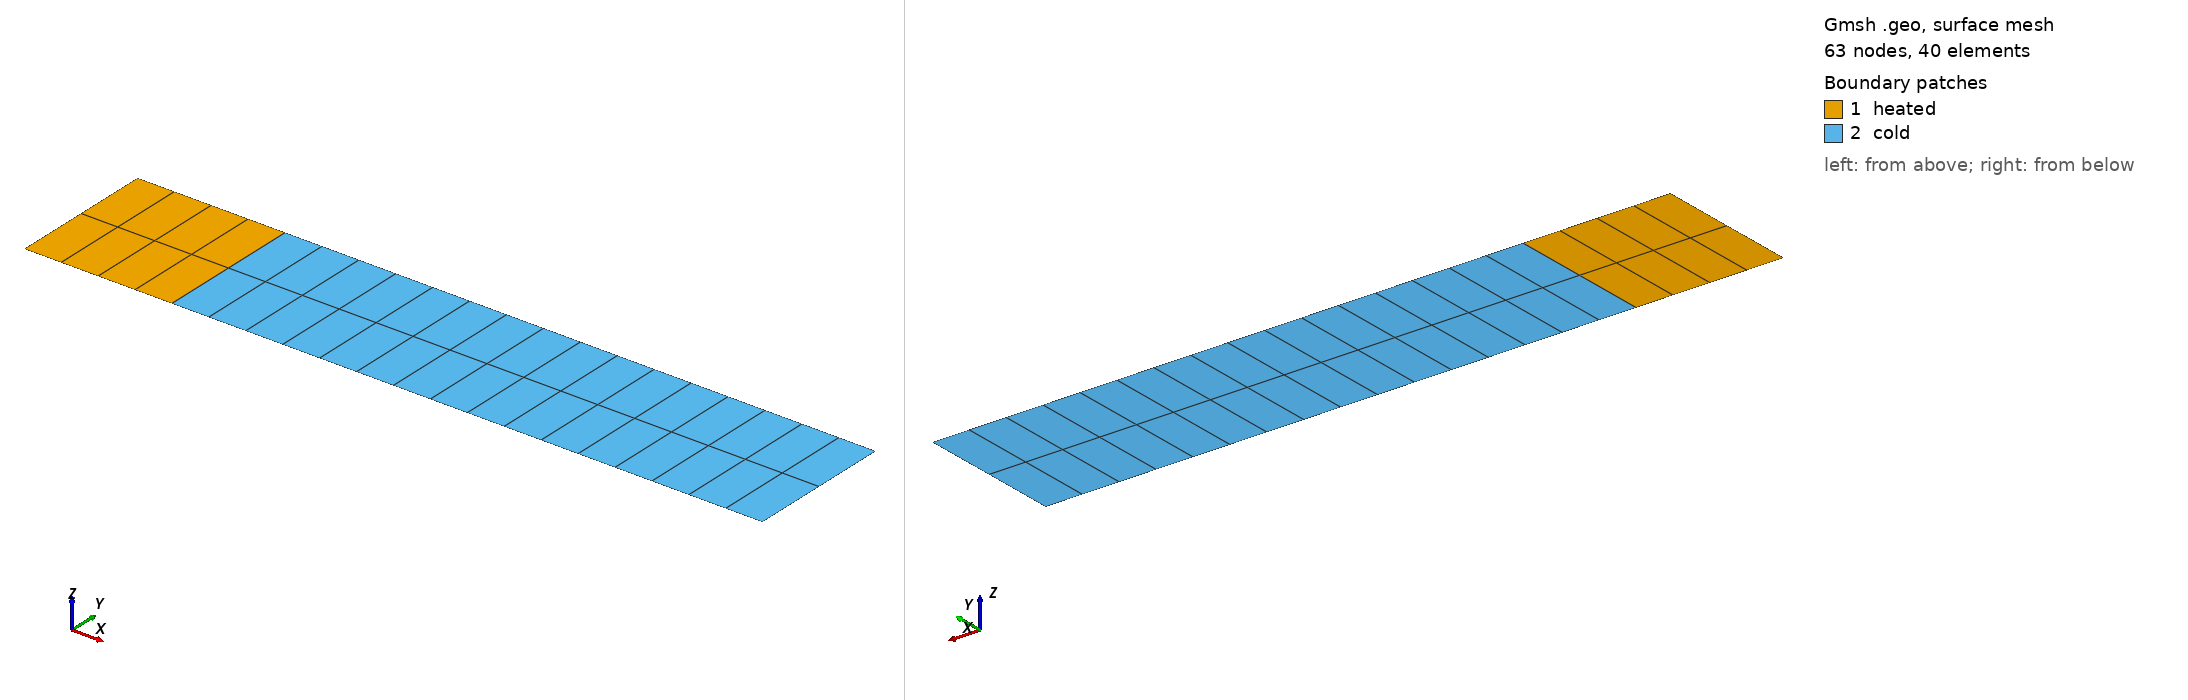

Gmsh geometry script, surface-meshed: 63 nodes, 40 surface elements. Boundary patches (legend numbers): 1 heated, 2 cold. Left view from above one corner, right view from below the opposite corner. Legend entries are the model's physical surfaces. The drawing asked Gmsh for element sizes between 1% and 20% of the model's largest extent; the script's own settings can give other sizes.

=== mesh.geo (drawn) ===
// --.. ..- .-.. .-.. --- --.. ..- .-.. .-.. --- --.. ..- .-.. .-.. ---
//
//  Gmsh GEO: slab of a heated layer (0 < x < a) bonded to an unheated one
//  (a < x < Lx). One conforming structured mesh: the interface nodes
//  belong to both materials.
//
//  Author: Giovanni Zullo
//
// --.. ..- .-.. .-.. --- --.. ..- .-.. .-.. --- --.. ..- .-.. .-.. ---

a  = 0.02;  // interface (m)
Lx = 0.10;  // slab thickness (m)
Ly = 0.02;  // slab height (m)

// Coarse on purpose: the spurious source an unheated element picks up next
// to the interface scales with the element width.
n_h = 5;    // nodes across the heated layer
n_c = 17;   // nodes across the unheated layer
n_y = 3;    // nodes along y

Point(1) = {0,  0,  0};
Point(2) = {a,  0,  0};
Point(3) = {Lx, 0,  0};
Point(4) = {Lx, Ly, 0};
Point(5) = {a,  Ly, 0};
Point(6) = {0,  Ly, 0};

Line(1) = {1, 2};  // ymin, heated
Line(2) = {2, 3};  // ymin, cold
Line(3) = {3, 4};  // xmax
Line(4) = {4, 5};  // ymax, cold
Line(5) = {5, 6};  // ymax, heated
Line(6) = {6, 1};  // xmin
Line(7) = {2, 5};  // interface x = a

Curve Loop(1) = {1, 7, 5, 6};
Plane Surface(1) = {1};
Curve Loop(2) = {2, 3, 4, -7};
Plane Surface(2) = {2};

Transfinite Line {1, 5} = n_h;
Transfinite Line {2, 4} = n_c;
Transfinite Line {3, 6, 7} = n_y;
Transfinite Surface {1, 2};
Recombine Surface {1, 2};

Physical Surface("heated", 10) = {1};
Physical Surface("cold", 11) = {2};
Physical Curve("xmin", 1) = {6};
Physical Curve("xmax", 2) = {3};
Physical Curve("ymin", 3) = {1, 2};
Physical Curve("ymax", 4) = {4, 5};
